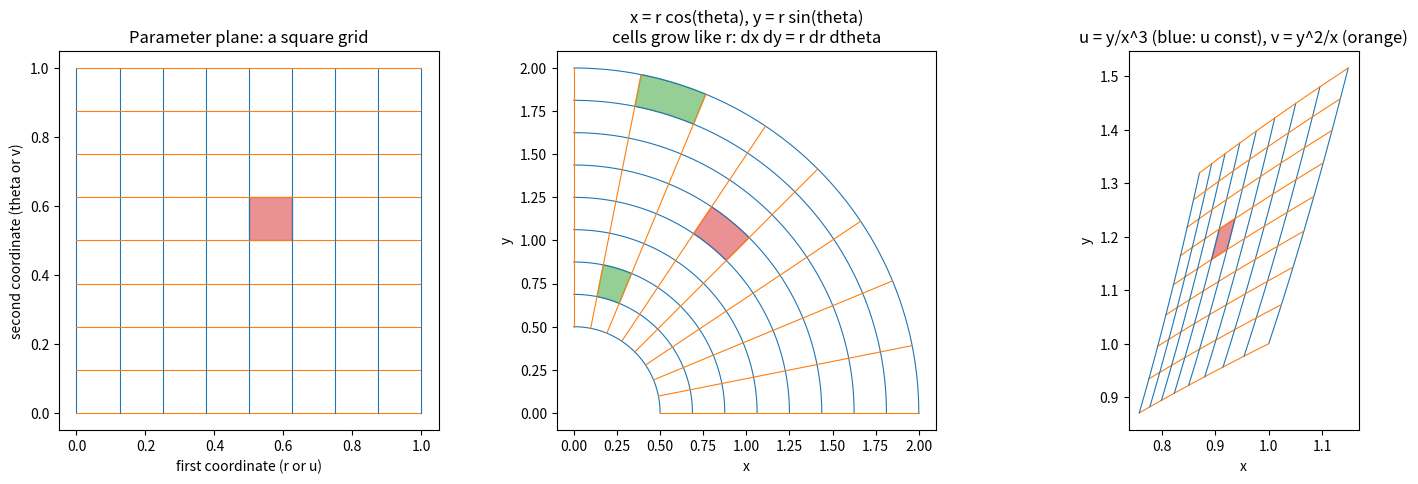

Source code (Python):
import numpy as np
import matplotlib.pyplot as plt

fig, axes = plt.subplots(1, 3, figsize=(15, 4.8))

# Panel 1: a grid in the (u, v) or (r, theta) parameter plane
ax = axes[0]
for t in np.linspace(0, 1, 9):
    ax.plot([t, t], [0, 1], color="tab:blue", lw=0.8)
    ax.plot([0, 1], [t, t], color="tab:orange", lw=0.8)
ax.add_patch(plt.Rectangle((0.5, 0.5), 0.125, 0.125, color="tab:red", alpha=0.5))
ax.set_aspect("equal")
ax.set_title("Parameter plane: a square grid")
ax.set_xlabel("first coordinate (r or u)")
ax.set_ylabel("second coordinate (theta or v)")

# Panel 2: polar coordinates, r in [0.5, 2], theta in [0, pi/2]
ax = axes[1]
R = np.linspace(0.5, 2, 9)
T = np.linspace(0, np.pi / 2, 9)
tt = np.linspace(0, np.pi / 2, 100)
rr = np.linspace(0.5, 2, 100)
for r in R:
    ax.plot(r * np.cos(tt), r * np.sin(tt), color="tab:blue", lw=0.8)
for t in T:
    ax.plot(rr * np.cos(t), rr * np.sin(t), color="tab:orange", lw=0.8)
r0, r1, t0, t1 = R[4], R[5], T[4], T[5]
a = np.concatenate([np.linspace(t0, t1, 30), np.linspace(t1, t0, 30)])
b = np.concatenate([np.full(30, r0), np.full(30, r1)])
ax.fill(b * np.cos(a), b * np.sin(a), color="tab:red", alpha=0.5)
for r in [R[1], R[7]]:
    a = np.concatenate([np.linspace(T[6], T[7], 30), np.linspace(T[7], T[6], 30)])
    b = np.concatenate([np.full(30, r), np.full(30, r + (R[1] - R[0]))])
    ax.fill(b * np.cos(a), b * np.sin(a), color="tab:green", alpha=0.5)
ax.set_aspect("equal")
ax.set_title("x = r cos(theta), y = r sin(theta)\ncells grow like r: dx dy = r dr dtheta")
ax.set_xlabel("x")
ax.set_ylabel("y")

# Panel 3: x = u^(-2/5) v^(1/5), y = u^(-1/5) v^(3/5), u in [1, 2], v in [1, 2]
ax = axes[2]
s = np.linspace(1, 2, 100)
for c in np.linspace(1, 2, 9):
    ax.plot(c ** (-0.4) * s ** 0.2, c ** (-0.2) * s ** 0.6, color="tab:blue", lw=0.8)
    ax.plot(s ** (-0.4) * c ** 0.2, s ** (-0.2) * c ** 0.6, color="tab:orange", lw=0.8)
u0, u1, v0, v1 = 1.5, 1.625, 1.5, 1.625
uu = np.concatenate([np.linspace(u0, u1, 20), np.full(20, u1), np.linspace(u1, u0, 20), np.full(20, u0)])
vv = np.concatenate([np.full(20, v0), np.linspace(v0, v1, 20), np.full(20, v1), np.linspace(v1, v0, 20)])
ax.fill(uu ** (-0.4) * vv ** 0.2, uu ** (-0.2) * vv ** 0.6, color="tab:red", alpha=0.5)
ax.set_aspect("equal")
ax.set_title("u = y/x^3 (blue: u const), v = y^2/x (orange)")
ax.set_xlabel("x")
ax.set_ylabel("y")
fig.tight_layout()
